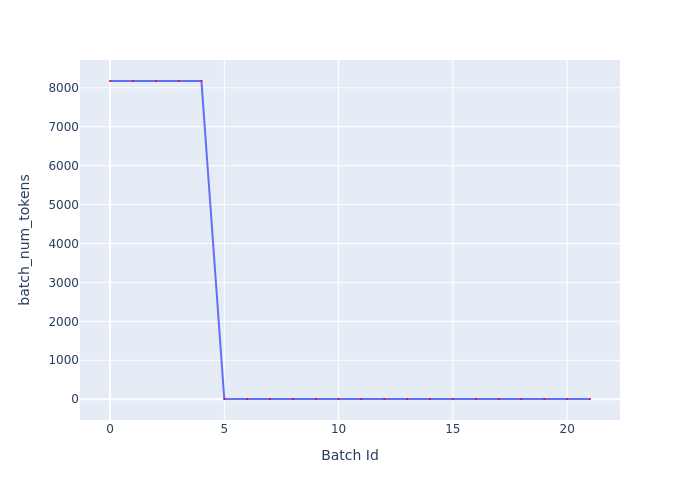

The file beside this chart, header and first rows:
Batch Id, batch_num_tokens
0, 8175
1, 8175
2, 8175
3, 8175
4, 8175
5, 5
6, 5
7, 5
8, 5
9, 5
10, 5
11, 5
12, 5
13, 5
14, 5
15, 5
16, 5
17, 5
18, 5
19, 5
20, 5
21, 5
